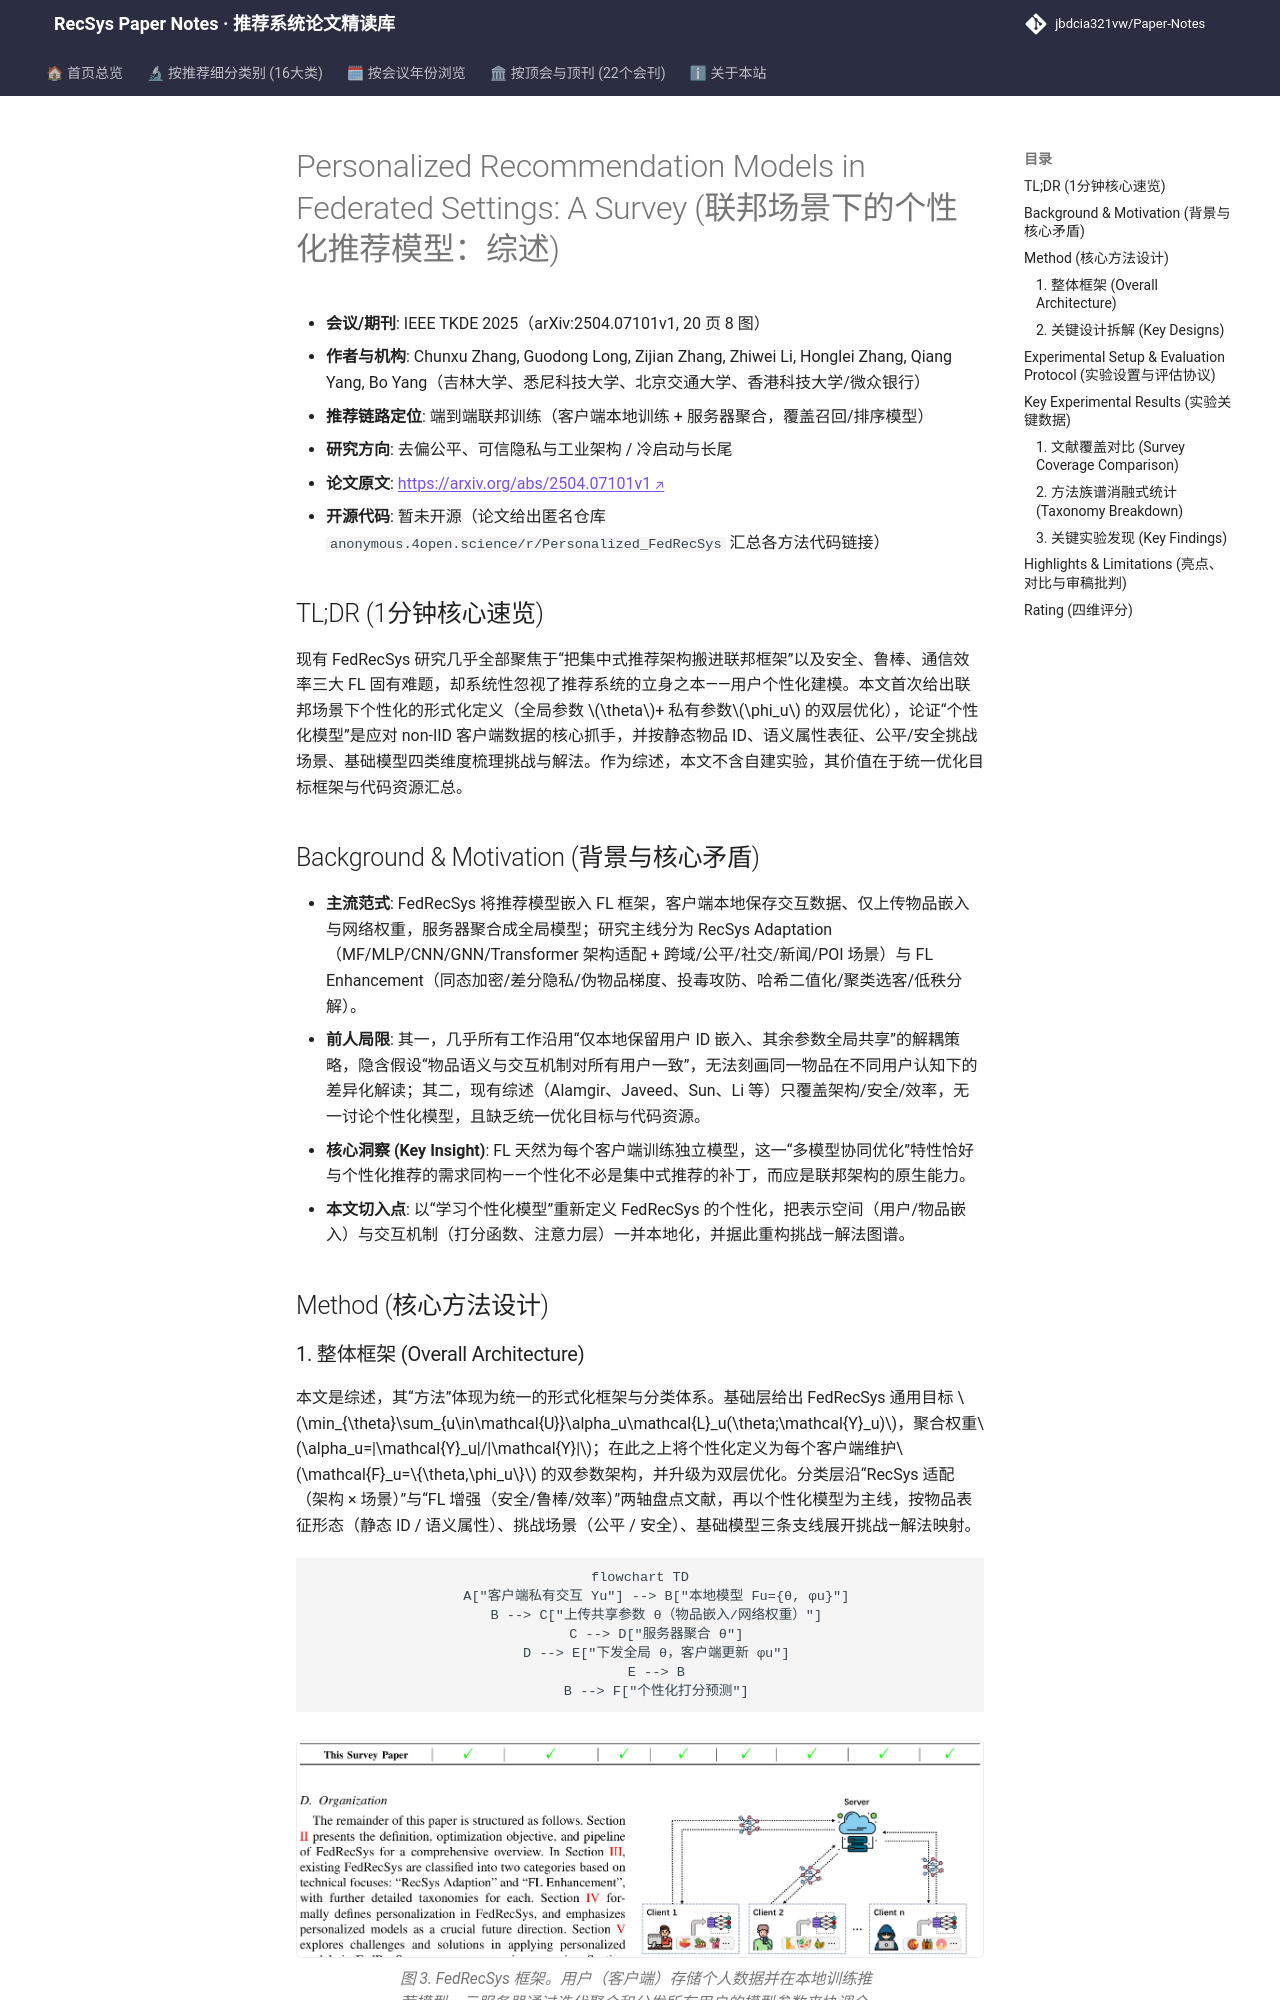

repository: jbdcia321vw/Paper-Notes · page: venues/TKDE/2025/debias_fairness_industrial/personalized_recommendation_models_in_federated_settings_a_survey/index.html · generator: mkdocs

---
title: "[Paper Note] Personalized Recommendation Models in Federated Settings: A Survey"
description: "[TKDE 2025][去偏公平、可信隐私与工业架构] 首篇以“个性化模型”为核心的 FedRecSys 综述，给出双层优化定义并系统梳理四类挑战与解法。"
tags:
  - TKDE
  - 去偏公平、可信隐私与工业架构
  - 端到端联邦训练
  - 联邦推荐 FedRecSys
  - 个性化联邦学习 PFL
  - 双层优化
date: 2026-11-14
venue: TKDE
year: 2025
paper_url: "https://arxiv.org/abs/2504.07101"
code_url: ""
categories:
  - debias_fairness_industrial
  - cold_start_rec
---

# Personalized Recommendation Models in Federated Settings: A Survey (联邦场景下的个性化推荐模型：综述)

- **会议/期刊**: IEEE TKDE 2025（arXiv:2504.07101v1, 20 页 8 图）
- **作者与机构**: Chunxu Zhang, Guodong Long, Zijian Zhang, Zhiwei Li, Honglei Zhang, Qiang Yang, Bo Yang（吉林大学、悉尼科技大学、北京交通大学、香港科技大学/微众银行）
- **推荐链路定位**: 端到端联邦训练（客户端本地训练 + 服务器聚合，覆盖召回/排序模型）
- **研究方向**: 去偏公平、可信隐私与工业架构 / 冷启动与长尾
- **论文原文**: [https://arxiv.org/abs/2504.07101v1](https://arxiv.org/abs/2504.07101v1)
- **开源代码**: 暂未开源（论文给出匿名仓库 `anonymous.4open.science/r/Personalized_FedRecSys` 汇总各方法代码链接）

## TL;DR (1分钟核心速览)

现有 FedRecSys 研究几乎全部聚焦于“把集中式推荐架构搬进联邦框架”以及安全、鲁棒、通信效率三大 FL 固有难题，却系统性忽视了推荐系统的立身之本——用户个性化建模。本文首次给出联邦场景下个性化的形式化定义（全局参数 $\theta$+ 私有参数$\phi_u$ 的双层优化），论证“个性化模型”是应对 non-IID 客户端数据的核心抓手，并按静态物品 ID、语义属性表征、公平/安全挑战场景、基础模型四类维度梳理挑战与解法。作为综述，本文不含自建实验，其价值在于统一优化目标框架与代码资源汇总。

## Background & Motivation (背景与核心矛盾)

- **主流范式**: FedRecSys 将推荐模型嵌入 FL 框架，客户端本地保存交互数据、仅上传物品嵌入与网络权重，服务器聚合成全局模型；研究主线分为 RecSys Adaptation（MF/MLP/CNN/GNN/Transformer 架构适配 + 跨域/公平/社交/新闻/POI 场景）与 FL Enhancement（同态加密/差分隐私/伪物品梯度、投毒攻防、哈希二值化/聚类选客/低秩分解）。
- **前人局限**: 其一，几乎所有工作沿用“仅本地保留用户 ID 嵌入、其余参数全局共享”的解耦策略，隐含假设“物品语义与交互机制对所有用户一致”，无法刻画同一物品在不同用户认知下的差异化解读；其二，现有综述（Alamgir、Javeed、Sun、Li 等）只覆盖架构/安全/效率，无一讨论个性化模型，且缺乏统一优化目标与代码资源。
- **核心洞察 (Key Insight)**: FL 天然为每个客户端训练独立模型，这一“多模型协同优化”特性恰好与个性化推荐的需求同构——个性化不必是集中式推荐的补丁，而应是联邦架构的原生能力。
- **本文切入点**: 以“学习个性化模型”重新定义 FedRecSys 的个性化，把表示空间（用户/物品嵌入）与交互机制（打分函数、注意力层）一并本地化，并据此重构挑战—解法图谱。

## Method (核心方法设计)
